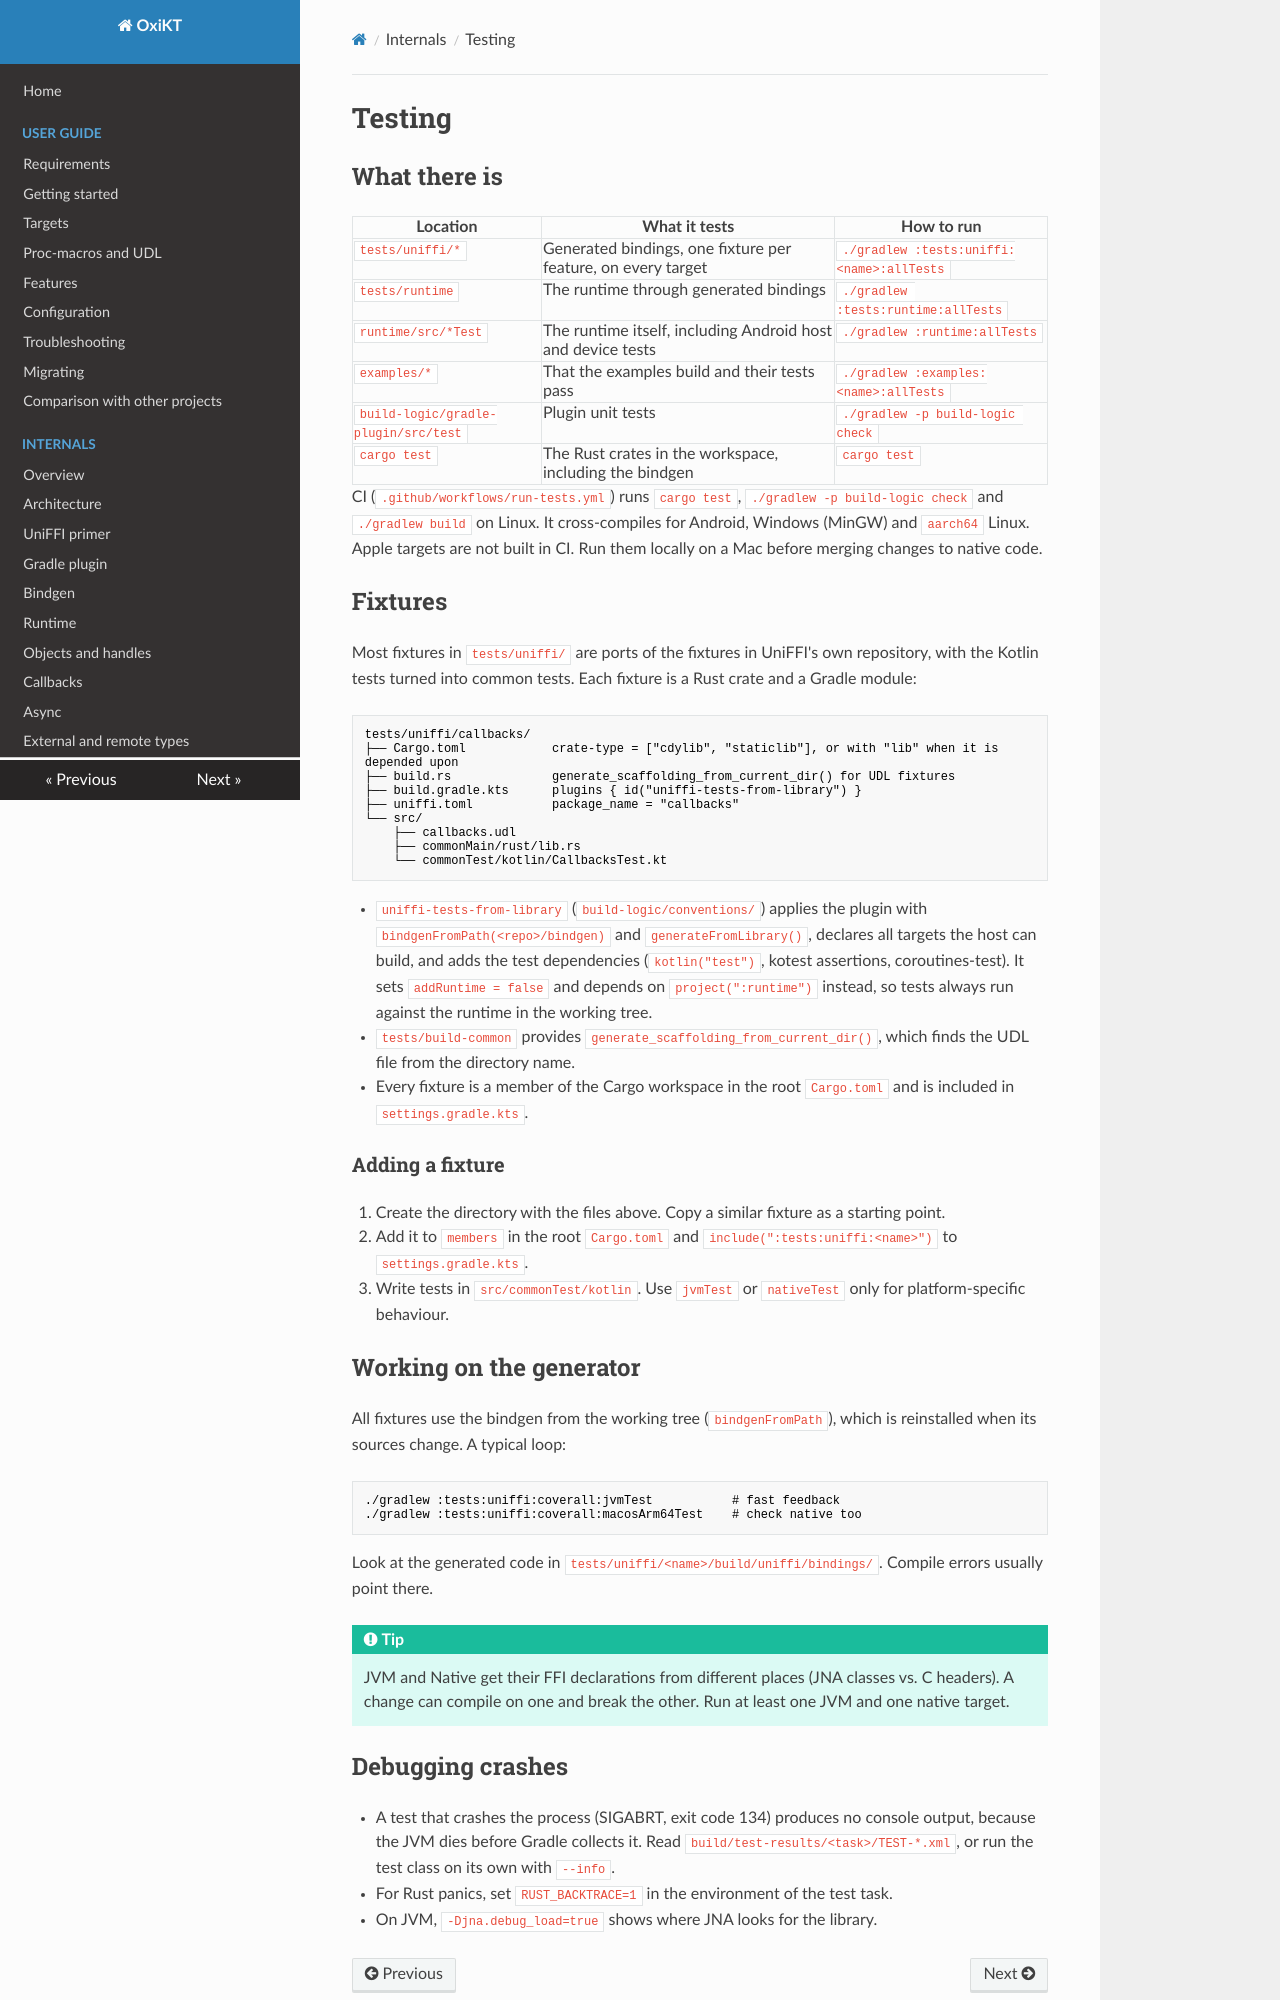

repository: UbiqueInnovation/uniffi-kotlin-multiplatform-bindings · page: internals/testing/index.html · generator: mkdocs

# Testing

## What there is

| Location | What it tests | How to run |
| --- | --- | --- |
| `tests/uniffi/*` | Generated bindings, one fixture per feature, on every target | `./gradlew :tests:uniffi:<name>:allTests` |
| `tests/runtime` | The runtime through generated bindings | `./gradlew :tests:runtime:allTests` |
| `runtime/src/*Test` | The runtime itself, including Android host and device tests | `./gradlew :runtime:allTests` |
| `examples/*` | That the examples build and their tests pass | `./gradlew :examples:<name>:allTests` |
| `build-logic/gradle-plugin/src/test` | Plugin unit tests | `./gradlew -p build-logic check` |
| `cargo test` | The Rust crates in the workspace, including the bindgen | `cargo test` |

CI (`.github/workflows/run-tests.yml`) runs `cargo test`, `./gradlew -p build-logic check` and
`./gradlew build` on Linux. It cross-compiles for Android, Windows (MinGW) and `aarch64` Linux.
Apple targets are not built in CI. Run them locally on a Mac before merging changes to native
code.

## Fixtures

Most fixtures in `tests/uniffi/` are ports of the fixtures in UniFFI's own repository, with the
Kotlin tests turned into common tests. Each fixture is a Rust crate and a Gradle module:

```
tests/uniffi/callbacks/
├── Cargo.toml            crate-type = ["cdylib", "staticlib"], or with "lib" when it is depended upon
├── build.rs              generate_scaffolding_from_current_dir() for UDL fixtures
├── build.gradle.kts      plugins { id("uniffi-tests-from-library") }
├── uniffi.toml           package_name = "callbacks"
└── src/
    ├── callbacks.udl
    ├── commonMain/rust/lib.rs
    └── commonTest/kotlin/CallbacksTest.kt
```

- `uniffi-tests-from-library` (`build-logic/conventions/`) applies the plugin with
  `bindgenFromPath(<repo>/bindgen)` and `generateFromLibrary()`, declares all targets the host can
  build, and adds the test dependencies (`kotlin("test")`, kotest assertions, coroutines-test). It
  sets `addRuntime = false` and depends on `project(":runtime")` instead, so tests always run
  against the runtime in the working tree.
- `tests/build-common` provides `generate_scaffolding_from_current_dir()`, which finds the UDL file
  from the directory name.
- Every fixture is a member of the Cargo workspace in the root `Cargo.toml` and is included in
  `settings.gradle.kts`.

### Adding a fixture

1. Create the directory with the files above. Copy a similar fixture as a starting point.
2. Add it to `members` in the root `Cargo.toml` and `include(":tests:uniffi:<name>")` to
   `settings.gradle.kts`.
3. Write tests in `src/commonTest/kotlin`. Use `jvmTest` or `nativeTest` only for platform-specific
   behaviour.

## Working on the generator

All fixtures use the bindgen from the working tree (`bindgenFromPath`), which is reinstalled when
its sources change. A typical loop:

```bash
./gradlew :tests:uniffi:coverall:jvmTest           # fast feedback
./gradlew :tests:uniffi:coverall:macosArm64Test    # check native too
```

Look at the generated code in `tests/uniffi/<name>/build/uniffi/bindings/`. Compile errors usually
point there.

!!! tip
    JVM and Native get their FFI declarations from different places (JNA classes vs. C headers).
    A change can compile on one and break the other. Run at least one JVM and one native target.
